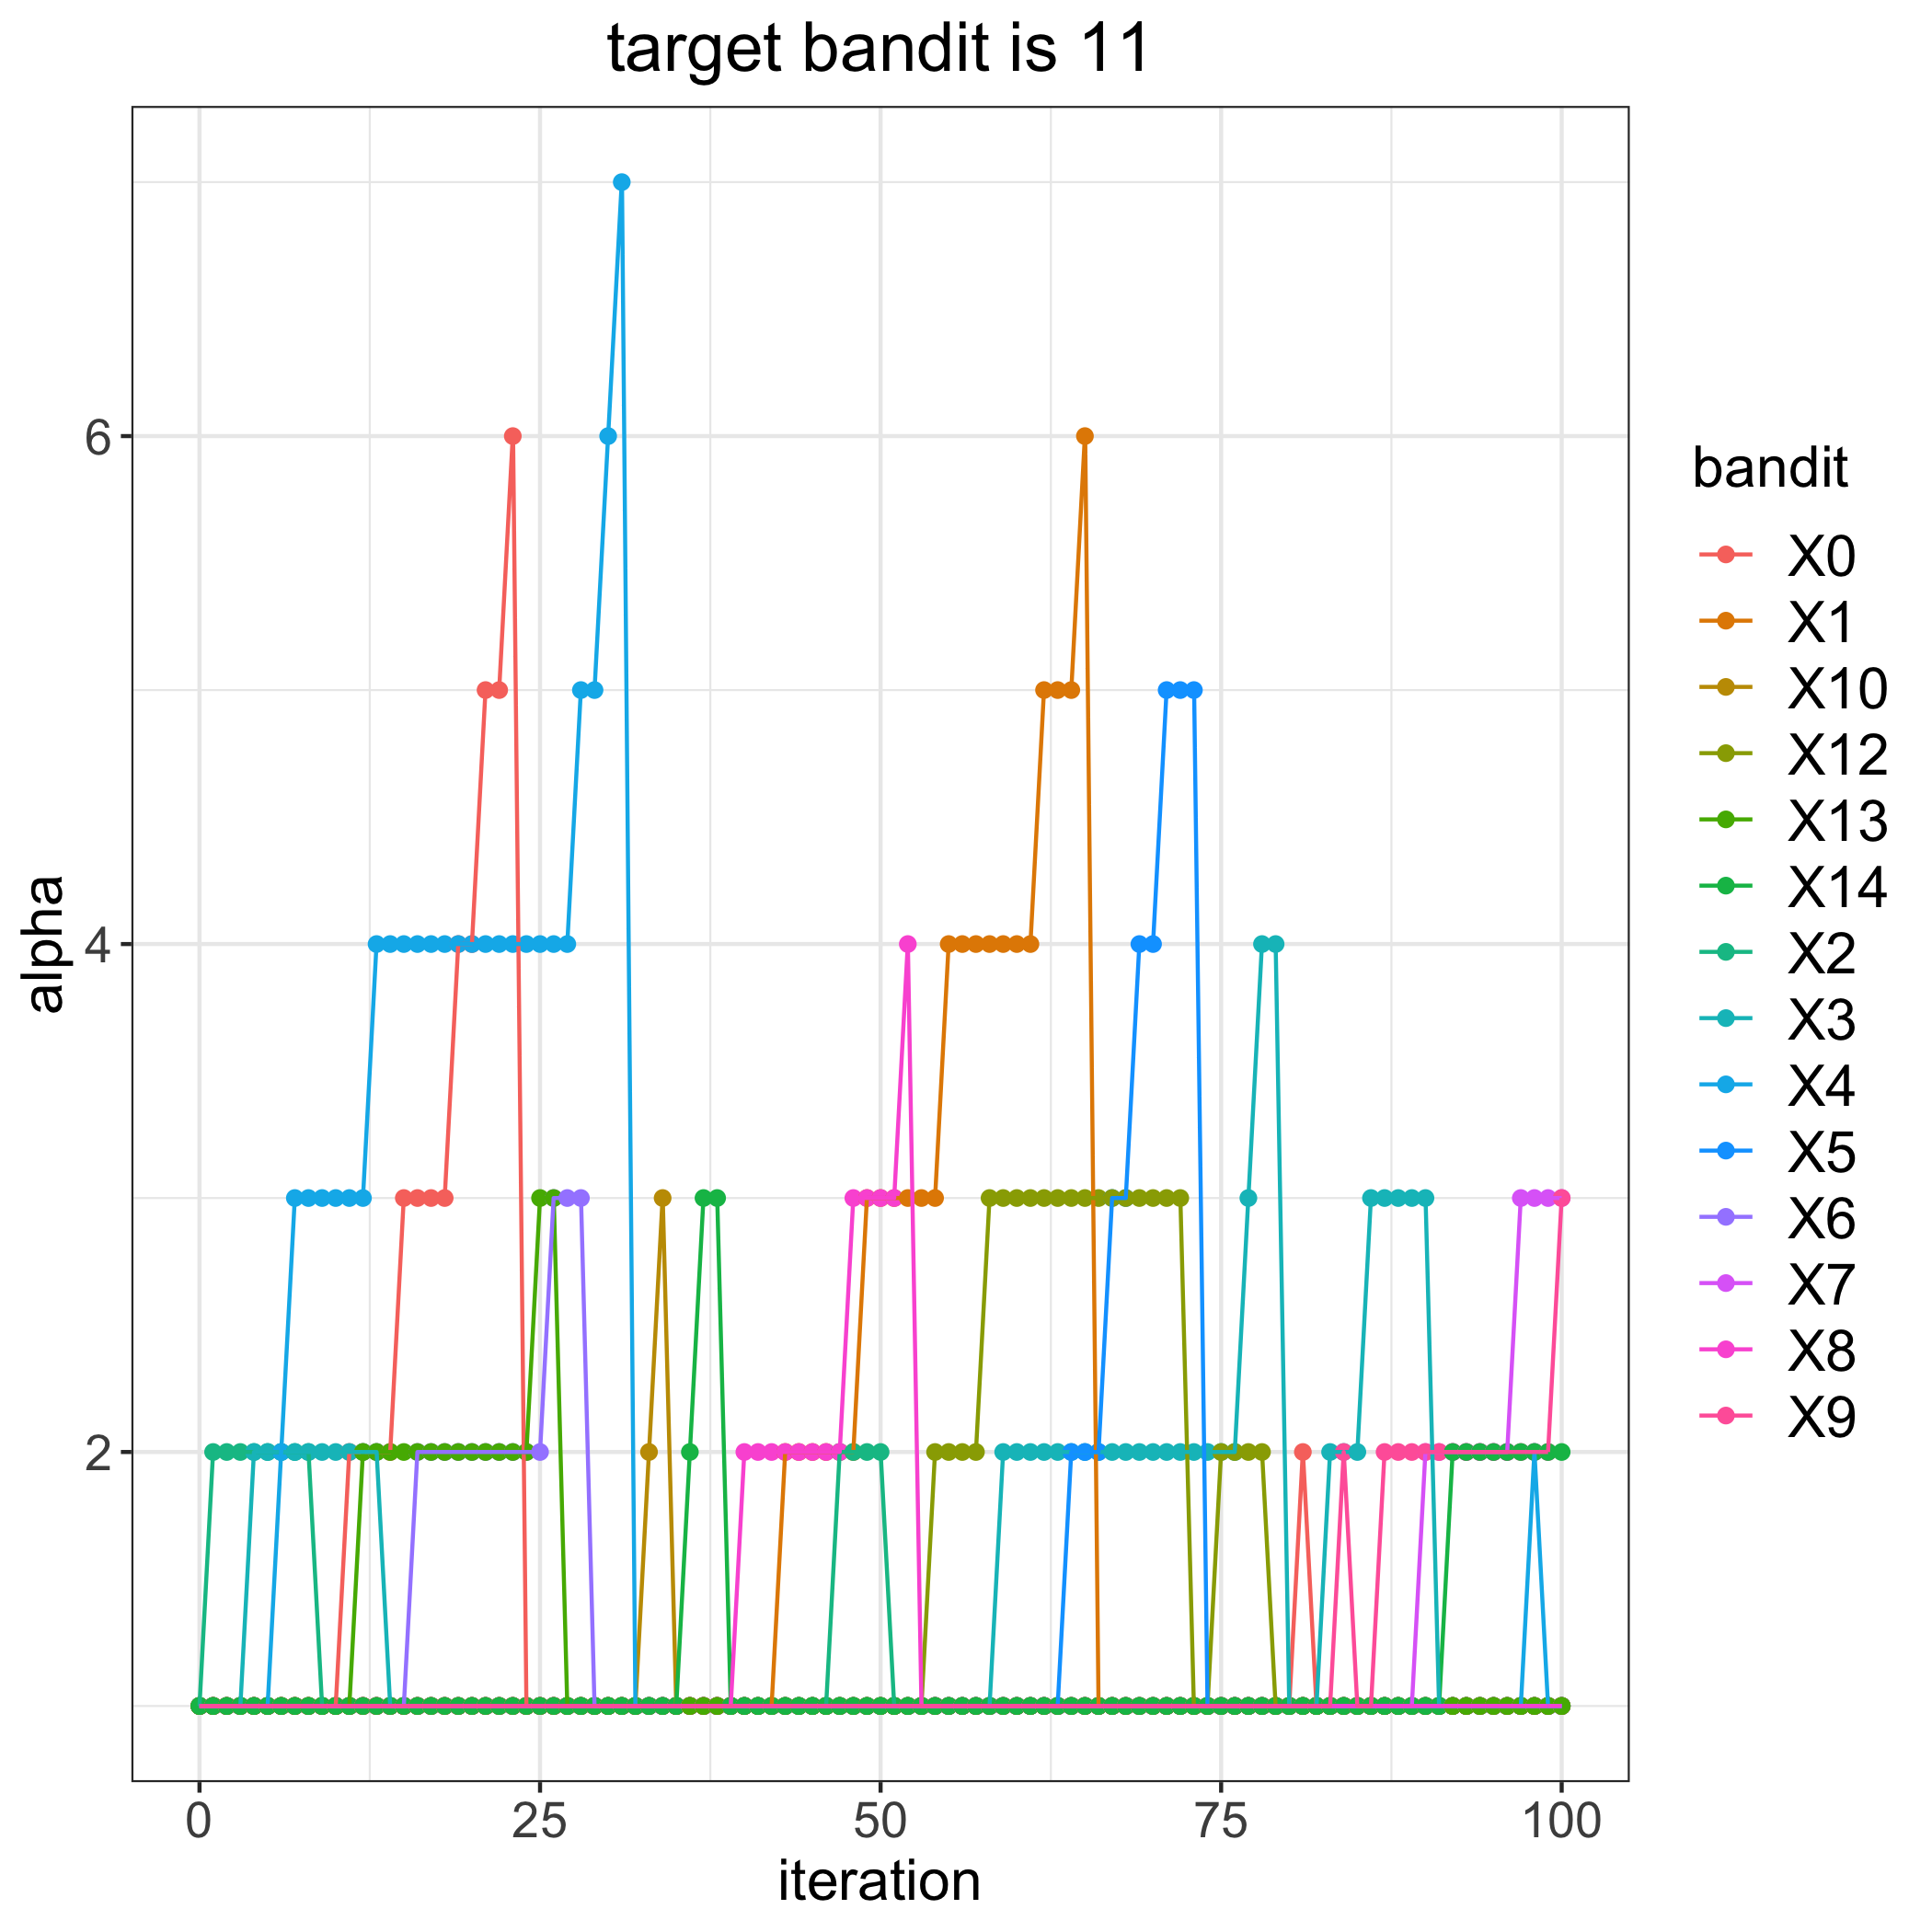

Data behind this chart, as committed beside it:
, 0, 1, 2, 3, 4, 5, 6, 7, 8, 9, 10, 12, 13, 14
0, 1, 1, 1, 1, 1, 1, 1, 1, 1, 1, 1, 1, 1, 1
1, 1, 1, 2, 1, 1, 1, 1, 1, 1, 1, 1, 1, 1, 1
2, 1, 1, 2, 1, 1, 1, 1, 1, 1, 1, 1, 1, 1, 1
3, 1, 1, 2, 1, 1, 1, 1, 1, 1, 1, 1, 1, 1, 1
4, 1, 1, 2, 2, 1, 1, 1, 1, 1, 1, 1, 1, 1, 1
5, 1, 1, 2, 2, 1, 1, 1, 1, 1, 1, 1, 1, 1, 1
6, 1, 1, 2, 2, 2, 1, 1, 1, 1, 1, 1, 1, 1, 1
7, 1, 1, 2, 2, 3, 1, 1, 1, 1, 1, 1, 1, 1, 1
8, 1, 1, 2, 2, 3, 1, 1, 1, 1, 1, 1, 1, 1, 1
9, 1, 1, 1, 2, 3, 1, 1, 1, 1, 1, 1, 1, 1, 1
10, 1, 1, 1, 2, 3, 1, 1, 1, 1, 1, 1, 1, 1, 1
11, 2, 1, 1, 2, 3, 1, 1, 1, 1, 1, 1, 1, 1, 1
12, 2, 1, 1, 2, 3, 1, 1, 1, 1, 1, 1, 1, 2, 1
13, 2, 1, 1, 2, 4, 1, 1, 1, 1, 1, 1, 1, 2, 1
14, 2, 1, 1, 1, 4, 1, 1, 1, 1, 1, 1, 1, 2, 1
15, 3, 1, 1, 1, 4, 1, 1, 1, 1, 1, 1, 1, 2, 1
16, 3, 1, 1, 1, 4, 1, 2, 1, 1, 1, 1, 1, 2, 1
17, 3, 1, 1, 1, 4, 1, 2, 1, 1, 1, 1, 1, 2, 1
18, 3, 1, 1, 1, 4, 1, 2, 1, 1, 1, 1, 1, 2, 1
19, 4, 1, 1, 1, 4, 1, 2, 1, 1, 1, 1, 1, 2, 1
20, 4, 1, 1, 1, 4, 1, 2, 1, 1, 1, 1, 1, 2, 1
21, 5, 1, 1, 1, 4, 1, 2, 1, 1, 1, 1, 1, 2, 1
22, 5, 1, 1, 1, 4, 1, 2, 1, 1, 1, 1, 1, 2, 1
23, 6, 1, 1, 1, 4, 1, 2, 1, 1, 1, 1, 1, 2, 1
24, 1, 1, 1, 1, 4, 1, 2, 1, 1, 1, 1, 1, 2, 1
25, 1, 1, 1, 1, 4, 1, 2, 1, 1, 1, 1, 1, 3, 1
26, 1, 1, 1, 1, 4, 1, 3, 1, 1, 1, 1, 1, 3, 1
27, 1, 1, 1, 1, 4, 1, 3, 1, 1, 1, 1, 1, 1, 1
28, 1, 1, 1, 1, 5, 1, 3, 1, 1, 1, 1, 1, 1, 1
29, 1, 1, 1, 1, 5, 1, 1, 1, 1, 1, 1, 1, 1, 1
30, 1, 1, 1, 1, 6, 1, 1, 1, 1, 1, 1, 1, 1, 1
31, 1, 1, 1, 1, 7, 1, 1, 1, 1, 1, 1, 1, 1, 1
32, 1, 1, 1, 1, 1, 1, 1, 1, 1, 1, 1, 1, 1, 1
33, 1, 1, 1, 1, 1, 1, 1, 1, 1, 1, 2, 1, 1, 1
34, 1, 1, 1, 1, 1, 1, 1, 1, 1, 1, 3, 1, 1, 1
35, 1, 1, 1, 1, 1, 1, 1, 1, 1, 1, 1, 1, 1, 1
36, 1, 1, 1, 1, 1, 1, 1, 1, 1, 1, 1, 1, 1, 2
37, 1, 1, 1, 1, 1, 1, 1, 1, 1, 1, 1, 1, 1, 3
38, 1, 1, 1, 1, 1, 1, 1, 1, 1, 1, 1, 1, 1, 3
39, 1, 1, 1, 1, 1, 1, 1, 1, 1, 1, 1, 1, 1, 1
40, 1, 1, 1, 1, 1, 1, 1, 1, 2, 1, 1, 1, 1, 1
41, 1, 1, 1, 1, 1, 1, 1, 1, 2, 1, 1, 1, 1, 1
42, 1, 1, 1, 1, 1, 1, 1, 1, 2, 1, 1, 1, 1, 1
43, 1, 2, 1, 1, 1, 1, 1, 1, 2, 1, 1, 1, 1, 1
44, 1, 2, 1, 1, 1, 1, 1, 1, 2, 1, 1, 1, 1, 1
45, 1, 2, 1, 1, 1, 1, 1, 1, 2, 1, 1, 1, 1, 1
46, 1, 2, 1, 1, 1, 1, 1, 1, 2, 1, 1, 1, 1, 1
47, 1, 2, 2, 1, 1, 1, 1, 1, 2, 1, 1, 1, 1, 1
48, 1, 2, 2, 1, 1, 1, 1, 1, 3, 1, 1, 1, 1, 1
49, 1, 3, 2, 1, 1, 1, 1, 1, 3, 1, 1, 1, 1, 1
50, 1, 3, 2, 1, 1, 1, 1, 1, 3, 1, 1, 1, 1, 1
51, 1, 3, 1, 1, 1, 1, 1, 1, 3, 1, 1, 1, 1, 1
52, 1, 3, 1, 1, 1, 1, 1, 1, 4, 1, 1, 1, 1, 1
53, 1, 3, 1, 1, 1, 1, 1, 1, 1, 1, 1, 1, 1, 1
54, 1, 3, 1, 1, 1, 1, 1, 1, 1, 1, 1, 2, 1, 1
55, 1, 4, 1, 1, 1, 1, 1, 1, 1, 1, 1, 2, 1, 1
56, 1, 4, 1, 1, 1, 1, 1, 1, 1, 1, 1, 2, 1, 1
57, 1, 4, 1, 1, 1, 1, 1, 1, 1, 1, 1, 2, 1, 1
58, 1, 4, 1, 1, 1, 1, 1, 1, 1, 1, 1, 3, 1, 1
59, 1, 4, 1, 2, 1, 1, 1, 1, 1, 1, 1, 3, 1, 1
... 41 more rows
